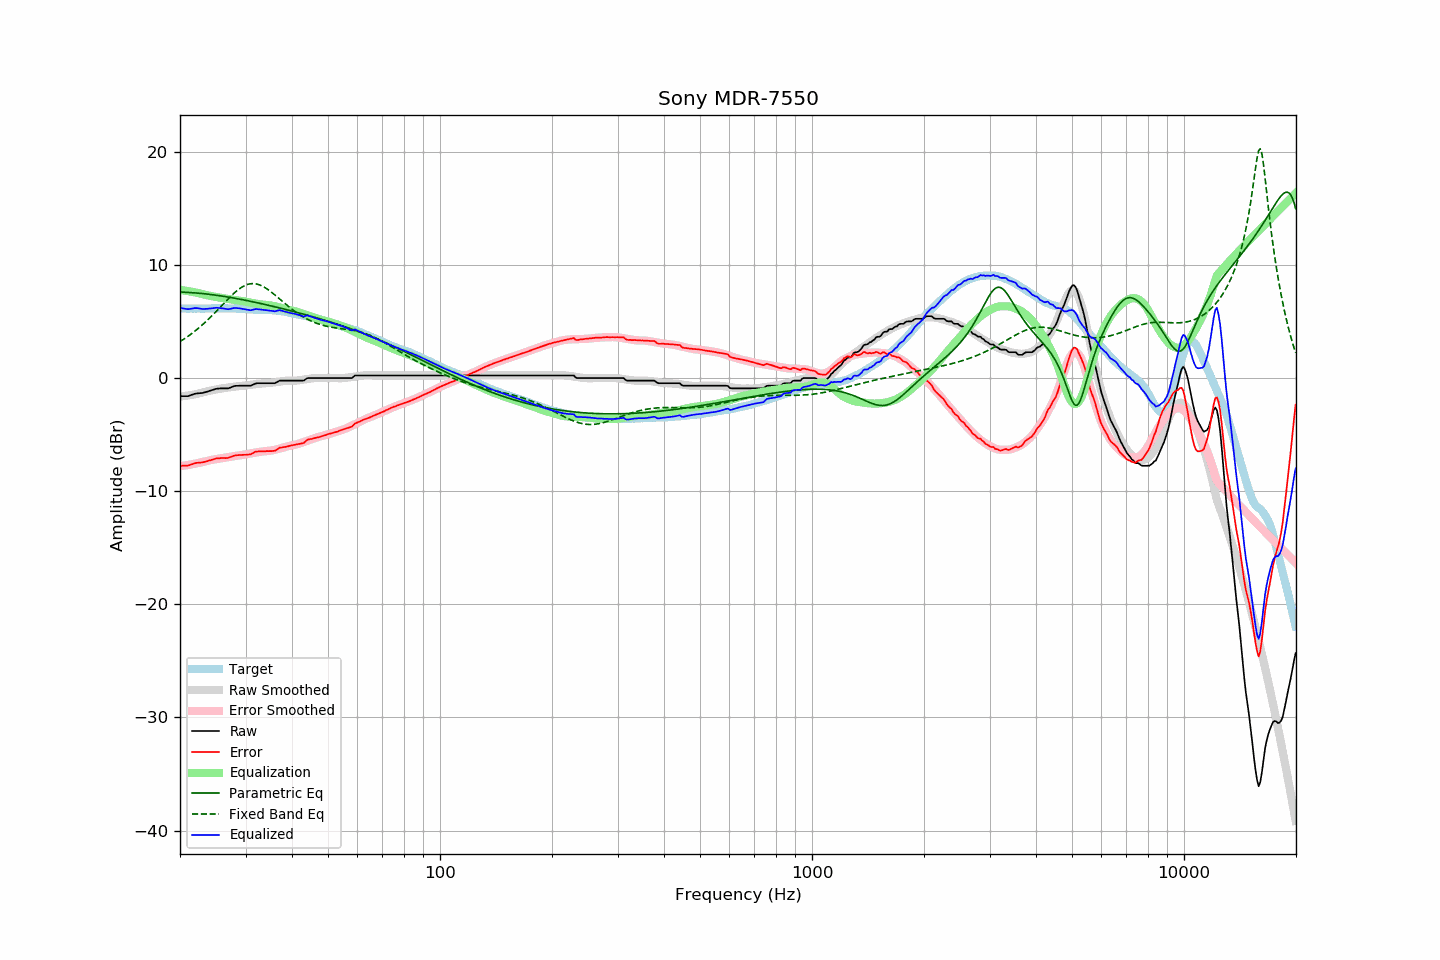

The data file committed next to this chart (first rows):
frequency, raw, error, smoothed, error_smoothed, equalization, parametric_eq, fixed_band_eq, equalized_raw, equalized_smoothed, target
20.00, -1.60, -7.76, -1.63, -7.79, 7.79, 7.60, 3.22, 6.19, 6.16, 6.16
20.20, -1.60, -7.75, -1.62, -7.77, 7.77, 7.60, 3.31, 6.17, 6.16, 6.15
20.40, -1.60, -7.75, -1.60, -7.75, 7.75, 7.59, 3.40, 6.15, 6.15, 6.15
20.61, -1.60, -7.75, -1.58, -7.73, 7.73, 7.58, 3.50, 6.13, 6.15, 6.15
20.81, -1.60, -7.73, -1.56, -7.71, 7.71, 7.58, 3.59, 6.11, 6.14, 6.13
21.02, -1.60, -7.73, -1.54, -7.68, 7.68, 7.57, 3.69, 6.08, 6.14, 6.13
21.23, -1.55, -7.68, -1.52, -7.66, 7.66, 7.56, 3.79, 6.11, 6.14, 6.13
21.44, -1.50, -7.64, -1.50, -7.63, 7.63, 7.55, 3.90, 6.13, 6.14, 6.14
21.66, -1.45, -7.59, -1.47, -7.61, 7.61, 7.54, 4.00, 6.16, 6.14, 6.13
21.87, -1.40, -7.54, -1.45, -7.58, 7.58, 7.53, 4.11, 6.18, 6.14, 6.14
22.09, -1.37, -7.50, -1.42, -7.55, 7.55, 7.52, 4.23, 6.18, 6.13, 6.13
22.31, -1.35, -7.49, -1.39, -7.52, 7.52, 7.51, 4.34, 6.17, 6.13, 6.14
22.54, -1.34, -7.47, -1.36, -7.49, 7.49, 7.49, 4.46, 6.15, 6.14, 6.13
22.76, -1.33, -7.46, -1.32, -7.46, 7.46, 7.48, 4.59, 6.13, 6.14, 6.13
22.99, -1.32, -7.45, -1.28, -7.42, 7.42, 7.47, 4.71, 6.10, 6.14, 6.13
23.22, -1.28, -7.41, -1.24, -7.39, 7.39, 7.45, 4.84, 6.11, 6.14, 6.13
23.45, -1.24, -7.38, -1.21, -7.35, 7.35, 7.44, 4.97, 6.11, 6.15, 6.14
23.69, -1.20, -7.34, -1.17, -7.32, 7.32, 7.42, 5.11, 6.12, 6.15, 6.14
23.92, -1.15, -7.29, -1.14, -7.29, 7.29, 7.40, 5.24, 6.14, 6.15, 6.14
24.16, -1.11, -7.26, -1.10, -7.26, 7.26, 7.38, 5.38, 6.15, 6.15, 6.15
24.40, -1.06, -7.22, -1.07, -7.23, 7.23, 7.37, 5.52, 6.17, 6.15, 6.16
24.65, -1.02, -7.18, -1.04, -7.20, 7.20, 7.35, 5.67, 6.18, 6.16, 6.16
24.89, -0.97, -7.13, -1.02, -7.18, 7.18, 7.33, 5.81, 6.21, 6.16, 6.16
25.14, -0.94, -7.09, -0.99, -7.15, 7.15, 7.31, 5.96, 6.21, 6.16, 6.15
25.39, -0.93, -7.09, -0.97, -7.13, 7.13, 7.29, 6.11, 6.20, 6.16, 6.16
25.65, -0.92, -7.08, -0.94, -7.10, 7.10, 7.27, 6.26, 6.18, 6.16, 6.16
25.91, -0.91, -7.06, -0.92, -7.08, 7.08, 7.25, 6.41, 6.17, 6.16, 6.15
26.16, -0.91, -7.07, -0.90, -7.06, 7.06, 7.22, 6.56, 6.15, 6.16, 6.16
26.43, -0.91, -7.07, -0.87, -7.03, 7.03, 7.20, 6.71, 6.12, 6.16, 6.16
26.69, -0.91, -7.07, -0.85, -7.01, 7.01, 7.18, 6.85, 6.10, 6.16, 6.16
26.96, -0.91, -7.05, -0.83, -6.99, 6.99, 7.16, 7.00, 6.08, 6.15, 6.14
27.23, -0.86, -7.00, -0.81, -6.97, 6.97, 7.13, 7.14, 6.10, 6.15, 6.14
27.50, -0.80, -6.94, -0.79, -6.94, 6.94, 7.11, 7.28, 6.14, 6.15, 6.14
27.77, -0.75, -6.90, -0.78, -6.92, 6.92, 7.08, 7.42, 6.17, 6.15, 6.15
28.05, -0.70, -6.84, -0.76, -6.90, 6.90, 7.06, 7.55, 6.20, 6.14, 6.14
28.33, -0.69, -6.82, -0.74, -6.88, 6.88, 7.03, 7.67, 6.19, 6.14, 6.13
28.62, -0.69, -6.81, -0.73, -6.86, 6.86, 7.00, 7.79, 6.17, 6.13, 6.12
28.90, -0.68, -6.81, -0.72, -6.84, 6.84, 6.98, 7.89, 6.16, 6.12, 6.13
29.19, -0.68, -6.80, -0.70, -6.82, 6.82, 6.95, 7.99, 6.14, 6.12, 6.12
29.48, -0.68, -6.78, -0.68, -6.79, 6.79, 6.92, 8.08, 6.11, 6.11, 6.10
29.78, -0.68, -6.78, -0.66, -6.77, 6.77, 6.89, 8.16, 6.09, 6.10, 6.10
30.08, -0.68, -6.78, -0.65, -6.74, 6.74, 6.87, 8.22, 6.06, 6.09, 6.10
30.38, -0.68, -6.76, -0.63, -6.72, 6.72, 6.84, 8.27, 6.04, 6.08, 6.08
30.68, -0.68, -6.75, -0.62, -6.69, 6.69, 6.81, 8.31, 6.01, 6.07, 6.07
30.99, -0.68, -6.74, -0.60, -6.67, 6.67, 6.78, 8.34, 5.99, 6.06, 6.06
31.30, -0.61, -6.67, -0.58, -6.64, 6.64, 6.75, 8.35, 6.03, 6.06, 6.05
31.61, -0.55, -6.59, -0.56, -6.61, 6.61, 6.72, 8.34, 6.06, 6.05, 6.04
31.93, -0.48, -6.51, -0.54, -6.58, 6.58, 6.69, 8.33, 6.10, 6.04, 6.02
32.24, -0.46, -6.49, -0.52, -6.55, 6.55, 6.66, 8.30, 6.09, 6.03, 6.03
32.57, -0.46, -6.47, -0.51, -6.53, 6.53, 6.63, 8.26, 6.07, 6.03, 6.01
32.89, -0.46, -6.47, -0.50, -6.52, 6.52, 6.59, 8.20, 6.06, 6.02, 6.01
33.22, -0.46, -6.47, -0.49, -6.50, 6.50, 6.56, 8.14, 6.04, 6.02, 6.01
33.55, -0.46, -6.46, -0.48, -6.49, 6.49, 6.53, 8.07, 6.03, 6.01, 6.00
33.89, -0.46, -6.47, -0.46, -6.47, 6.47, 6.50, 7.98, 6.01, 6.01, 6.01
34.23, -0.46, -6.45, -0.45, -6.45, 6.45, 6.46, 7.89, 5.99, 6.00, 5.99
34.57, -0.46, -6.46, -0.44, -6.44, 6.44, 6.43, 7.79, 5.98, 6.00, 6.00
34.92, -0.46, -6.45, -0.43, -6.42, 6.42, 6.40, 7.69, 5.96, 5.99, 5.99
35.27, -0.46, -6.46, -0.41, -6.40, 6.40, 6.36, 7.58, 5.94, 5.99, 6.00
35.62, -0.46, -6.43, -0.40, -6.38, 6.38, 6.33, 7.46, 5.92, 5.98, 5.97
35.97, -0.46, -6.43, -0.38, -6.35, 6.35, 6.30, 7.34, 5.89, 5.97, 5.97
... 635 more rows
